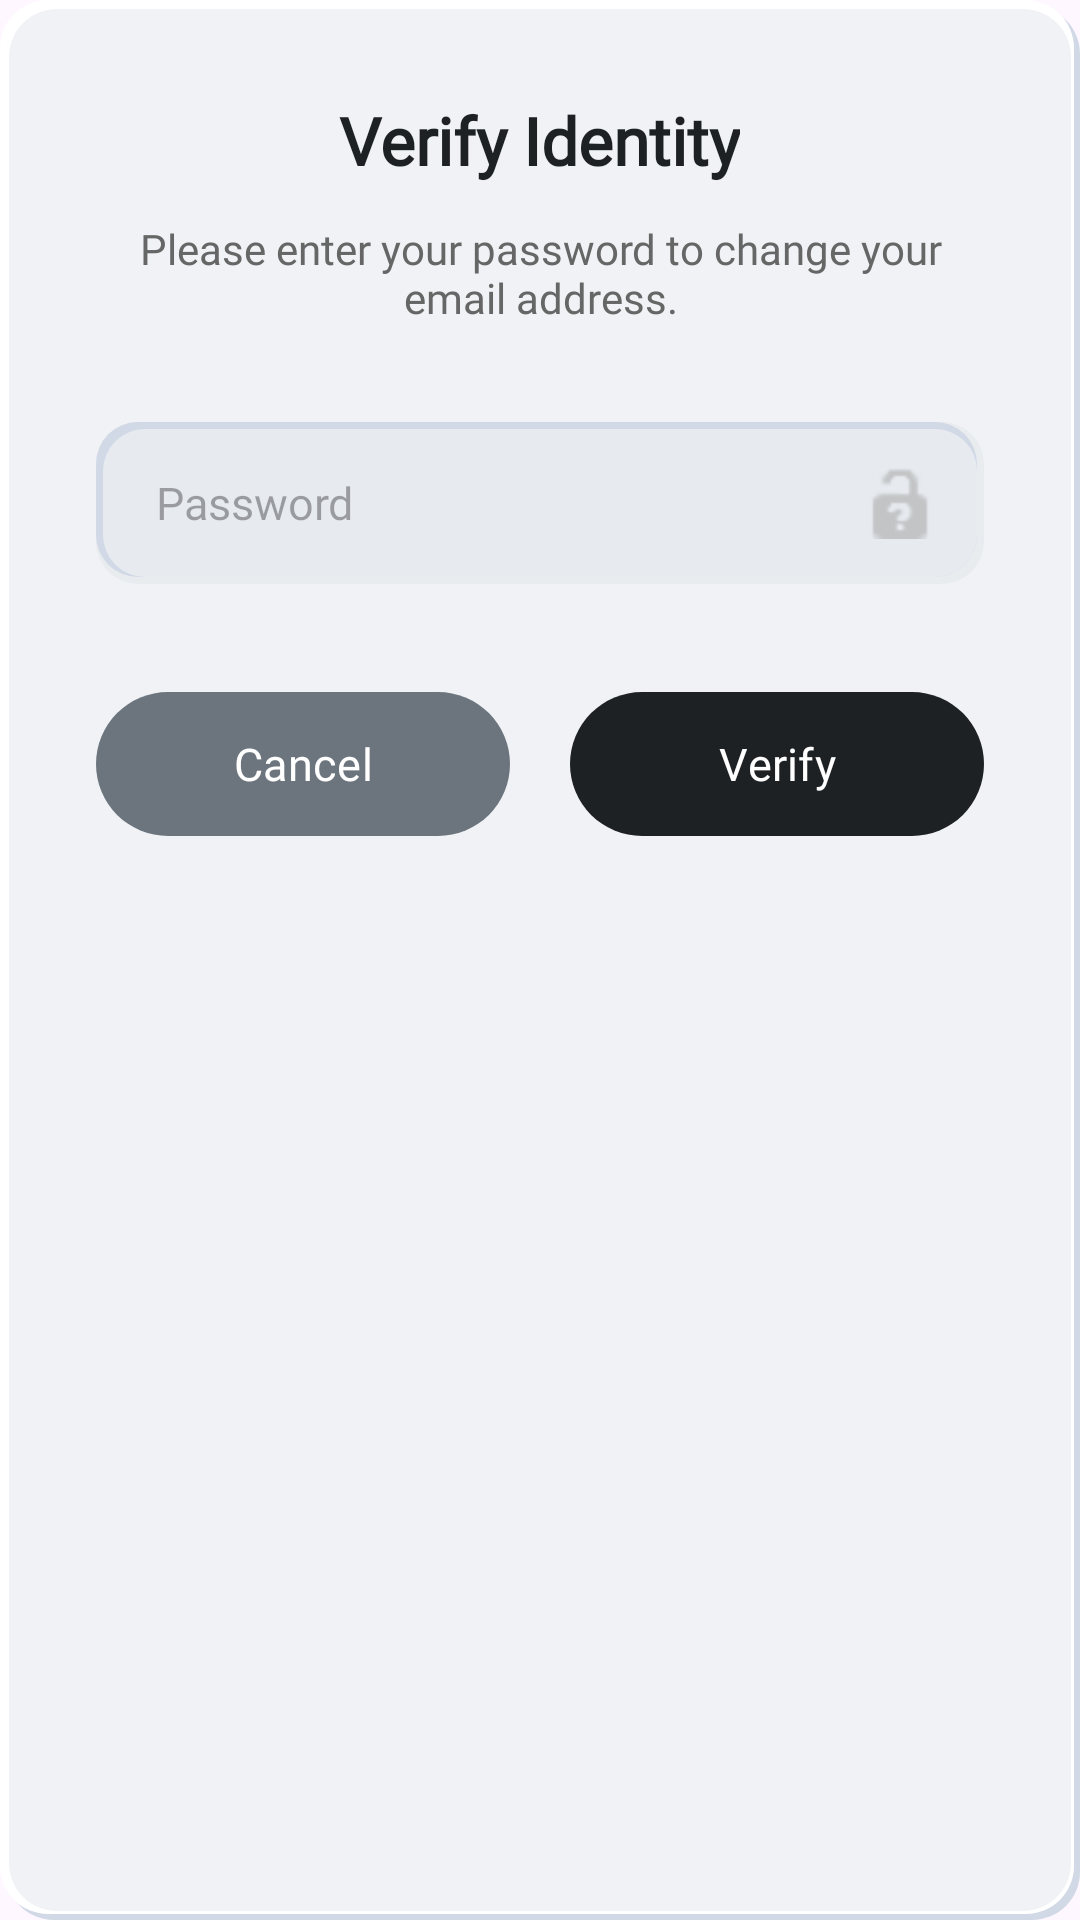

Android layout source for this screen:
<!-- AndroidManifest.xml: application theme Theme.AppSSIST -->
<!-- res/layout/dialog_verify_password.xml -->
<?xml version="1.0" encoding="utf-8"?>
<LinearLayout xmlns:android="http://schemas.android.com/apk/res/android"
    xmlns:app="http://schemas.android.com/apk/res-auto"
    android:layout_width="match_parent"
    android:layout_height="wrap_content"
    android:orientation="vertical"
    android:padding="32dp"
    android:background="@drawable/bg_neumorphic_popup"
    android:gravity="center_horizontal">

    <TextView
        android:layout_width="wrap_content"
        android:layout_height="wrap_content"
        android:text="Verify Identity"
        android:textSize="22sp"
        android:textStyle="bold"
        android:textColor="#1E2124"
        android:fontFamily="@font/lexend"
        android:layout_marginBottom="12dp" />

    <TextView
        android:layout_width="wrap_content"
        android:layout_height="wrap_content"
        android:text="Please enter your password to change your email address."
        android:textSize="14sp"
        android:textColor="#666666"
        android:fontFamily="@font/lexend"
        android:gravity="center"
        android:layout_marginBottom="32dp" />

    <RelativeLayout
        android:layout_width="match_parent"
        android:layout_height="54dp"
        android:background="@drawable/bg_neumorphic_recessed"
        android:layout_marginBottom="32dp">

        <EditText
            android:id="@+id/et_verify_password"
            android:layout_width="match_parent"
            android:layout_height="match_parent"
            android:background="@android:color/transparent"
            android:fontFamily="@font/lexend"
            android:hint="Password"
            android:inputType="textPassword"
            android:paddingStart="20dp"
            android:paddingEnd="54dp"
            android:textColor="#212529"
            android:textSize="15sp"
            android:importantForAutofill="no" />

        <ImageView
            android:id="@+id/iv_password_toggle"
            android:layout_width="24dp"
            android:layout_height="24dp"
            android:layout_alignParentEnd="true"
            android:layout_centerVertical="true"
            android:layout_marginEnd="16dp"
            android:src="@android:drawable/ic_partial_secure"
            app:tint="#AAAAAA"
            android:alpha="0.6"
            android:clickable="true"
            android:focusable="true" />
    </RelativeLayout>

    <LinearLayout
        android:layout_width="match_parent"
        android:layout_height="wrap_content"
        android:orientation="horizontal"
        android:weightSum="2">

        <com.google.android.material.button.MaterialButton
            android:id="@+id/btn_cancel"
            android:layout_width="0dp"
            android:layout_height="56dp"
            android:layout_weight="1"
            android:layout_marginEnd="10dp"
            app:backgroundTint="#6C757D"
            android:text="Cancel"
            android:textAllCaps="false"
            android:fontFamily="@font/lexend"
            android:textSize="15sp"
            app:cornerRadius="28dp" />

        <com.google.android.material.button.MaterialButton
            android:id="@+id/btn_verify"
            android:layout_width="0dp"
            android:layout_height="56dp"
            android:layout_weight="1"
            android:layout_marginStart="10dp"
            app:backgroundTint="#1E2124"
            android:text="Verify"
            android:textAllCaps="false"
            android:fontFamily="@font/lexend"
            android:textSize="15sp"
            app:cornerRadius="28dp" />
    </LinearLayout>

</LinearLayout>
<!-- resources referenced by this layout -->
<resources>
  <!-- drawable bg_neumorphic_popup (drawable) -->
  <?xml version="1.0" encoding="utf-8"?>
  <layer-list xmlns:android="http://schemas.android.com/apk/res/android">
      
      <item android:left="2dp" android:top="2dp">
          <shape>
              <corners android:radius="16dp" />
              <solid android:color="#D1D9E6" />
          </shape>
      </item>
  
      
      <item android:right="2dp" android:bottom="2dp">
          <shape>
              <corners android:radius="16dp" />
              <solid android:color="#FFFFFF" />
          </shape>
      </item>
  
      
      <item android:left="3dp" android:top="3dp" android:right="3dp" android:bottom="3dp">
          <shape>
              <corners android:radius="16dp" />
              <solid android:color="#F0F2F5" />
          </shape>
      </item>
  </layer-list>
  <!-- drawable bg_neumorphic_recessed (drawable) -->
  <?xml version="1.0" encoding="utf-8"?>
  <layer-list xmlns:android="http://schemas.android.com/apk/res/android">
      
      <item>
          <shape android:shape="rectangle">
              <corners android:radius="14dp" />
              <solid android:color="#E9ECEF" />
          </shape>
      </item>
  
      
      <item
          android:right="2.5dp"
          android:bottom="2.5dp">
          <shape android:shape="rectangle">
              <corners android:radius="14dp" />
              <solid android:color="#D1D9E6" />
          </shape>
      </item>
  
      
      <item
          android:left="2.5dp"
          android:top="2.5dp"
          android:right="2.5dp"
          android:bottom="2.5dp">
          <shape android:shape="rectangle">
              <corners android:radius="14dp" />
              <solid android:color="#E7EBF0" />
          </shape>
      </item>
  </layer-list>
  <style name="Theme.AppSSIST" parent="Base.Theme.AppSSIST" />
  <style name="Base.Theme.AppSSIST" parent="Theme.Material3.DayNight.NoActionBar">
          
          
      </style>
</resources>
